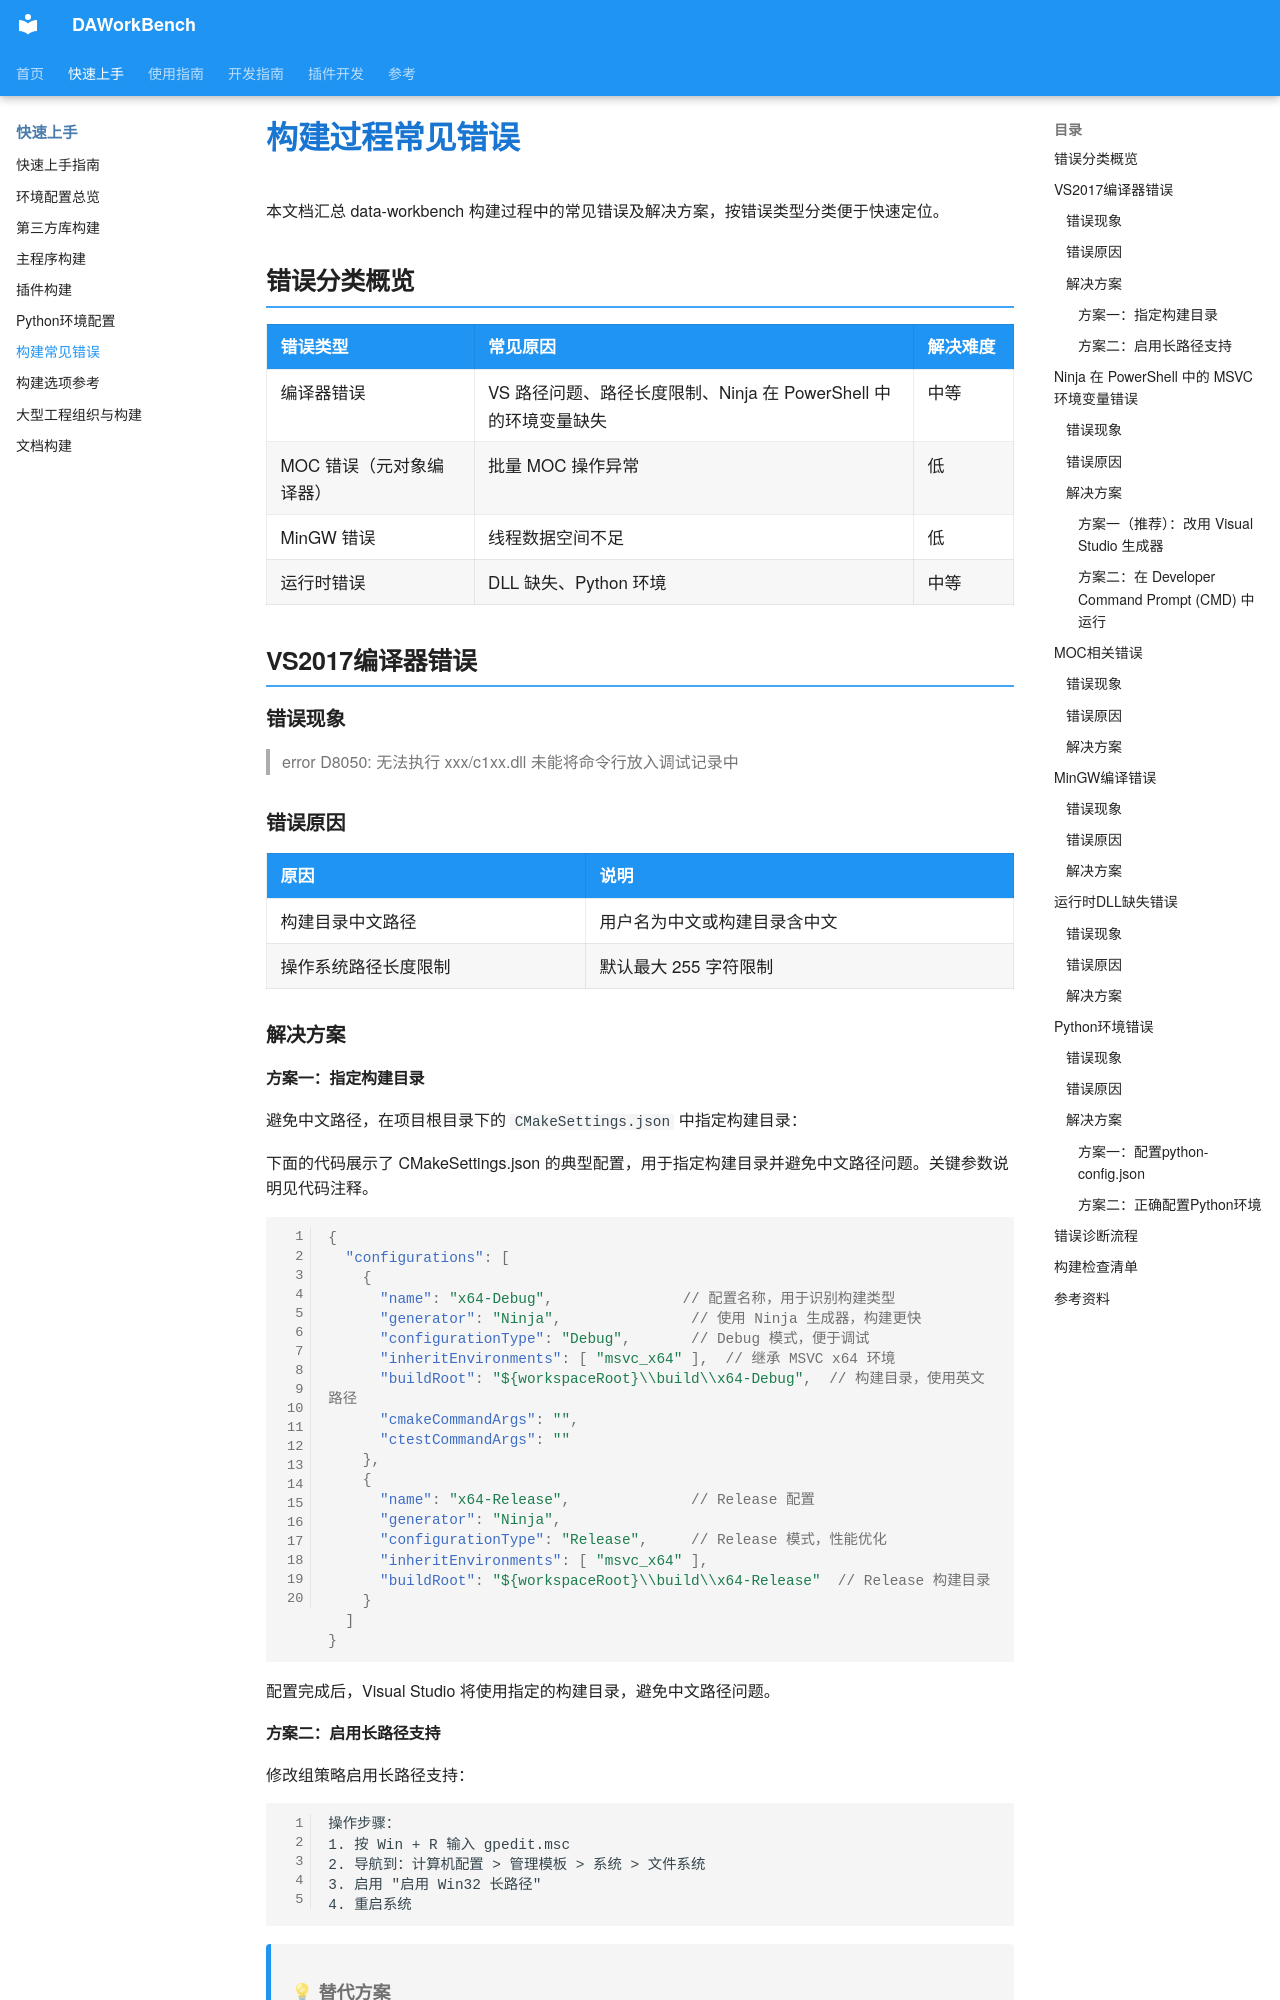

repository: czyt1988/data-workbench · page: zh/build/common-build-errors/index.html · generator: mkdocs

# 构建过程常见错误

本文档汇总 data-workbench 构建过程中的常见错误及解决方案，按错误类型分类便于快速定位。

## 错误分类概览

| 错误类型 | 常见原因 | 解决难度 |
|----------|----------|----------|
| 编译器错误 | VS 路径问题、路径长度限制、Ninja 在 PowerShell 中的环境变量缺失 | 中等 |
| MOC 错误（元对象编译器） | 批量 MOC 操作异常 | 低 |
| MinGW 错误 | 线程数据空间不足 | 低 |
| 运行时错误 | DLL 缺失、Python 环境 | 中等 |

## VS2017编译器错误

### 错误现象

> error D8050: 无法执行 xxx/c1xx.dll 未能将命令行放入调试记录中

### 错误原因

| 原因 | 说明 |
|------|------|
| 构建目录中文路径 | 用户名为中文或构建目录含中文 |
| 操作系统路径长度限制 | 默认最大 255 字符限制 |

### 解决方案

#### 方案一：指定构建目录

避免中文路径，在项目根目录下的 `CMakeSettings.json` 中指定构建目录：

下面的代码展示了 CMakeSettings.json 的典型配置，用于指定构建目录并避免中文路径问题。关键参数说明见代码注释。

```json
{
  "configurations": [
    {
      "name": "x64-Debug",               // 配置名称，用于识别构建类型
      "generator": "Ninja",               // 使用 Ninja 生成器，构建更快
      "configurationType": "Debug",       // Debug 模式，便于调试
      "inheritEnvironments": [ "msvc_x64" ],  // 继承 MSVC x64 环境
      "buildRoot": "${workspaceRoot}\\build\\x64-Debug",  // 构建目录，使用英文路径
      "cmakeCommandArgs": "",
      "ctestCommandArgs": ""
    },
    {
      "name": "x64-Release",              // Release 配置
      "generator": "Ninja",
      "configurationType": "Release",     // Release 模式，性能优化
      "inheritEnvironments": [ "msvc_x64" ],
      "buildRoot": "${workspaceRoot}\\build\\x64-Release"  // Release 构建目录
    }
  ]
}
```

配置完成后，Visual Studio 将使用指定的构建目录，避免中文路径问题。
